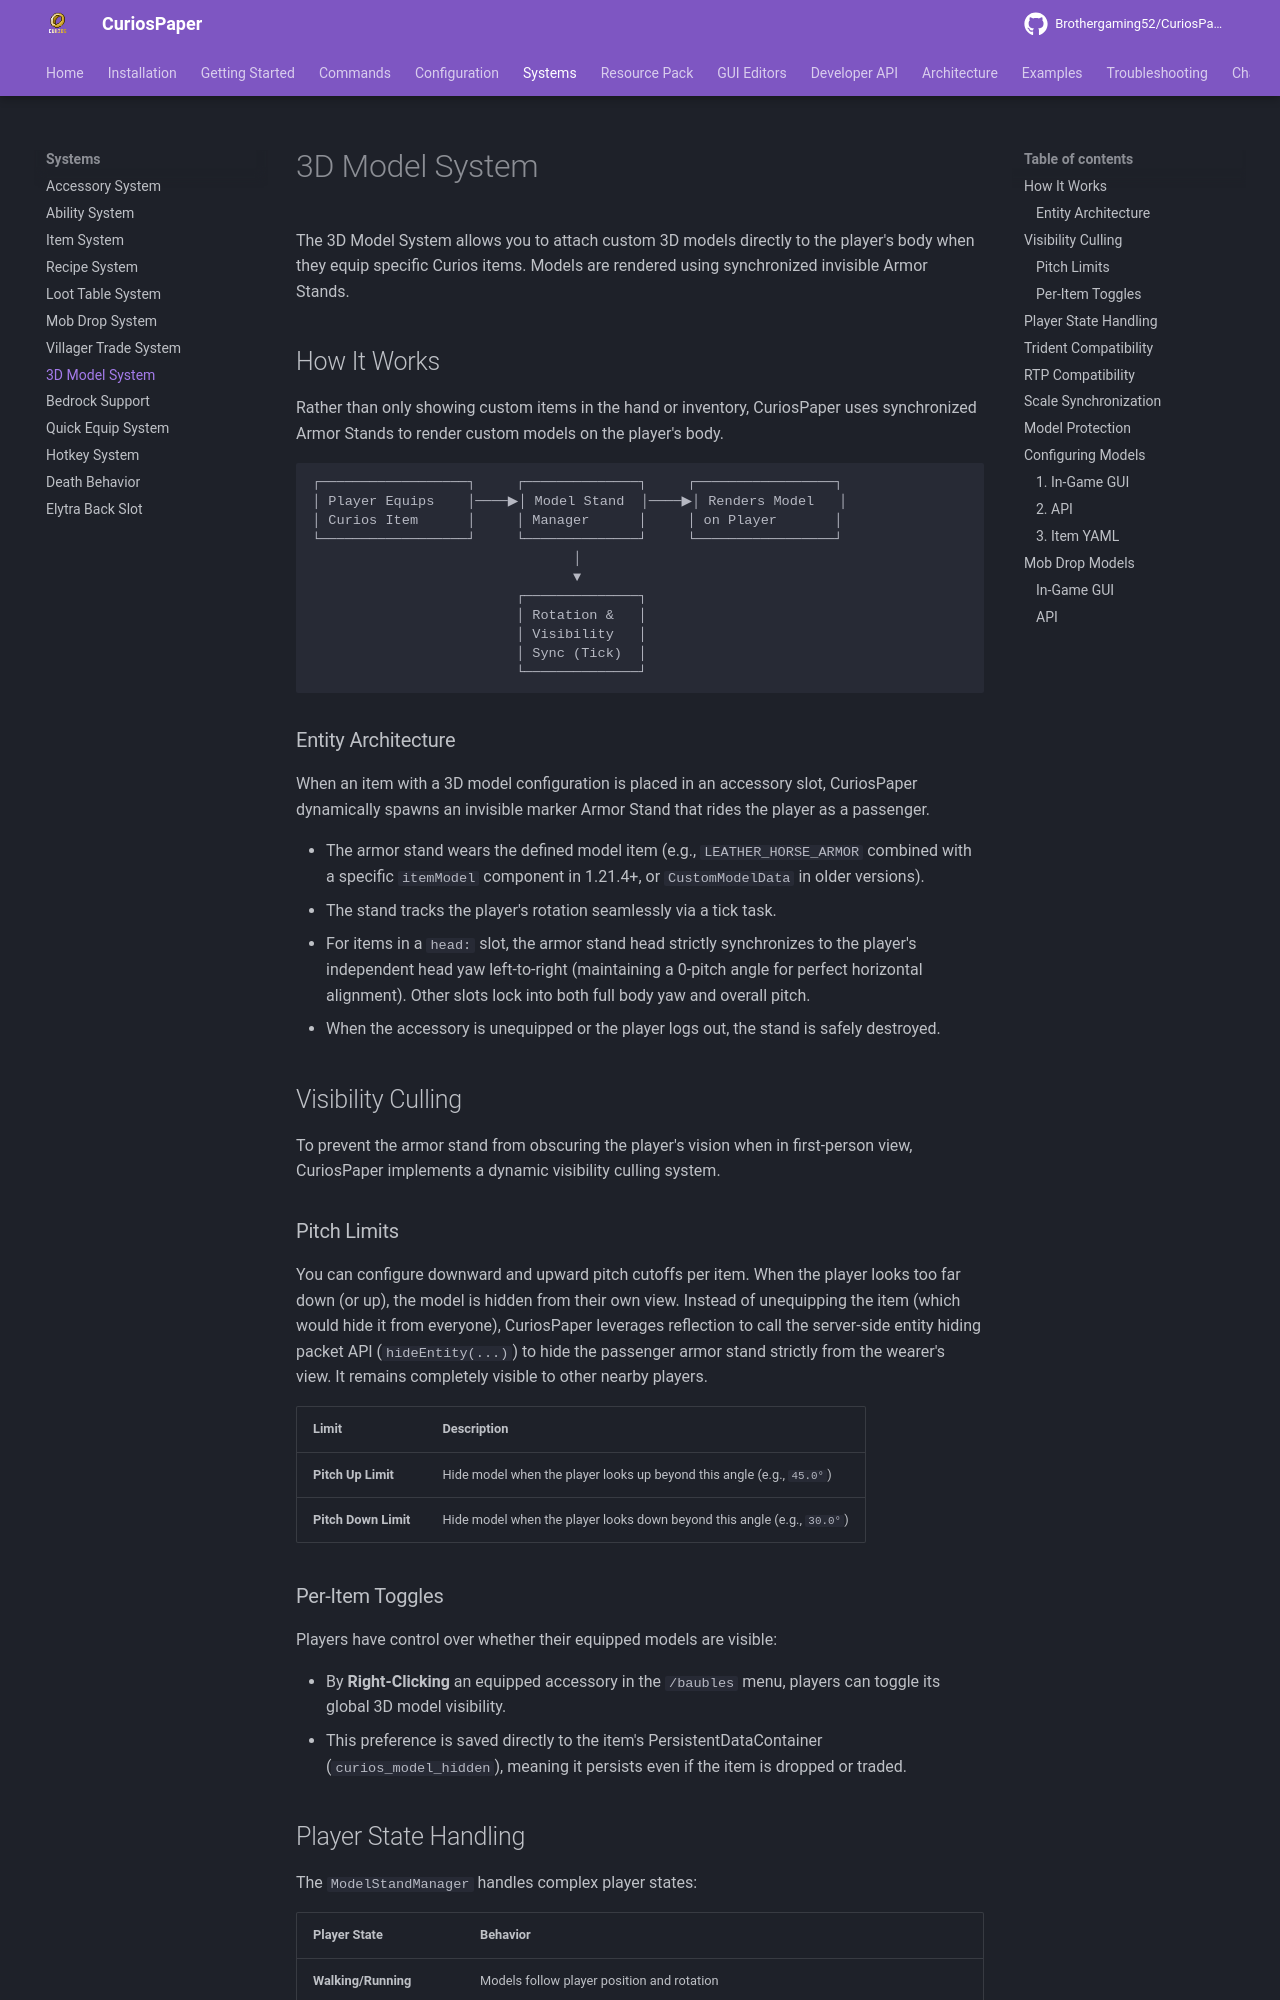

repository: Brothergaming52/CuriosPaper · page: systems/3d-model-system/index.html · generator: mkdocs

# 3D Model System

The 3D Model System allows you to attach custom 3D models directly to the player's body when they equip specific Curios items. Models are rendered using synchronized invisible Armor Stands.

## How It Works

Rather than only showing custom items in the hand or inventory, CuriosPaper uses synchronized Armor Stands to render custom models on the player's body.

```
┌──────────────────┐     ┌──────────────┐     ┌─────────────────┐
│ Player Equips    │────▶│ Model Stand  │────▶│ Renders Model   │
│ Curios Item      │     │ Manager      │     │ on Player       │
└──────────────────┘     └──────────────┘     └─────────────────┘
                                │
                                ▼
                         ┌──────────────┐
                         │ Rotation &   │
                         │ Visibility   │
                         │ Sync (Tick)  │
                         └──────────────┘
```

### Entity Architecture

When an item with a 3D model configuration is placed in an accessory slot, CuriosPaper dynamically spawns an invisible marker Armor Stand that rides the player as a passenger.

- The armor stand wears the defined model item (e.g., `LEATHER_HORSE_ARMOR` combined with a specific `itemModel` component in 1.21.4+, or `CustomModelData` in older versions).
- The stand tracks the player's rotation seamlessly via a tick task.
- For items in a `head:` slot, the armor stand head strictly synchronizes to the player's independent head yaw left-to-right (maintaining a 0-pitch angle for perfect horizontal alignment). Other slots lock into both full body yaw and overall pitch.
- When the accessory is unequipped or the player logs out, the stand is safely destroyed.

## Visibility Culling

To prevent the armor stand from obscuring the player's vision when in first-person view, CuriosPaper implements a dynamic visibility culling system.

### Pitch Limits

You can configure downward and upward pitch cutoffs per item. When the player looks too far down (or up), the model is hidden from their own view. Instead of unequipping the item (which would hide it from everyone), CuriosPaper leverages reflection to call the server-side entity hiding packet API (`hideEntity(...)`) to hide the passenger armor stand strictly from the wearer's view. It remains completely visible to other nearby players.

| Limit | Description |
|---|---|
| **Pitch Up Limit** | Hide model when the player looks up beyond this angle (e.g., `45.0°`) |
| **Pitch Down Limit** | Hide model when the player looks down beyond this angle (e.g., `30.0°`) |
